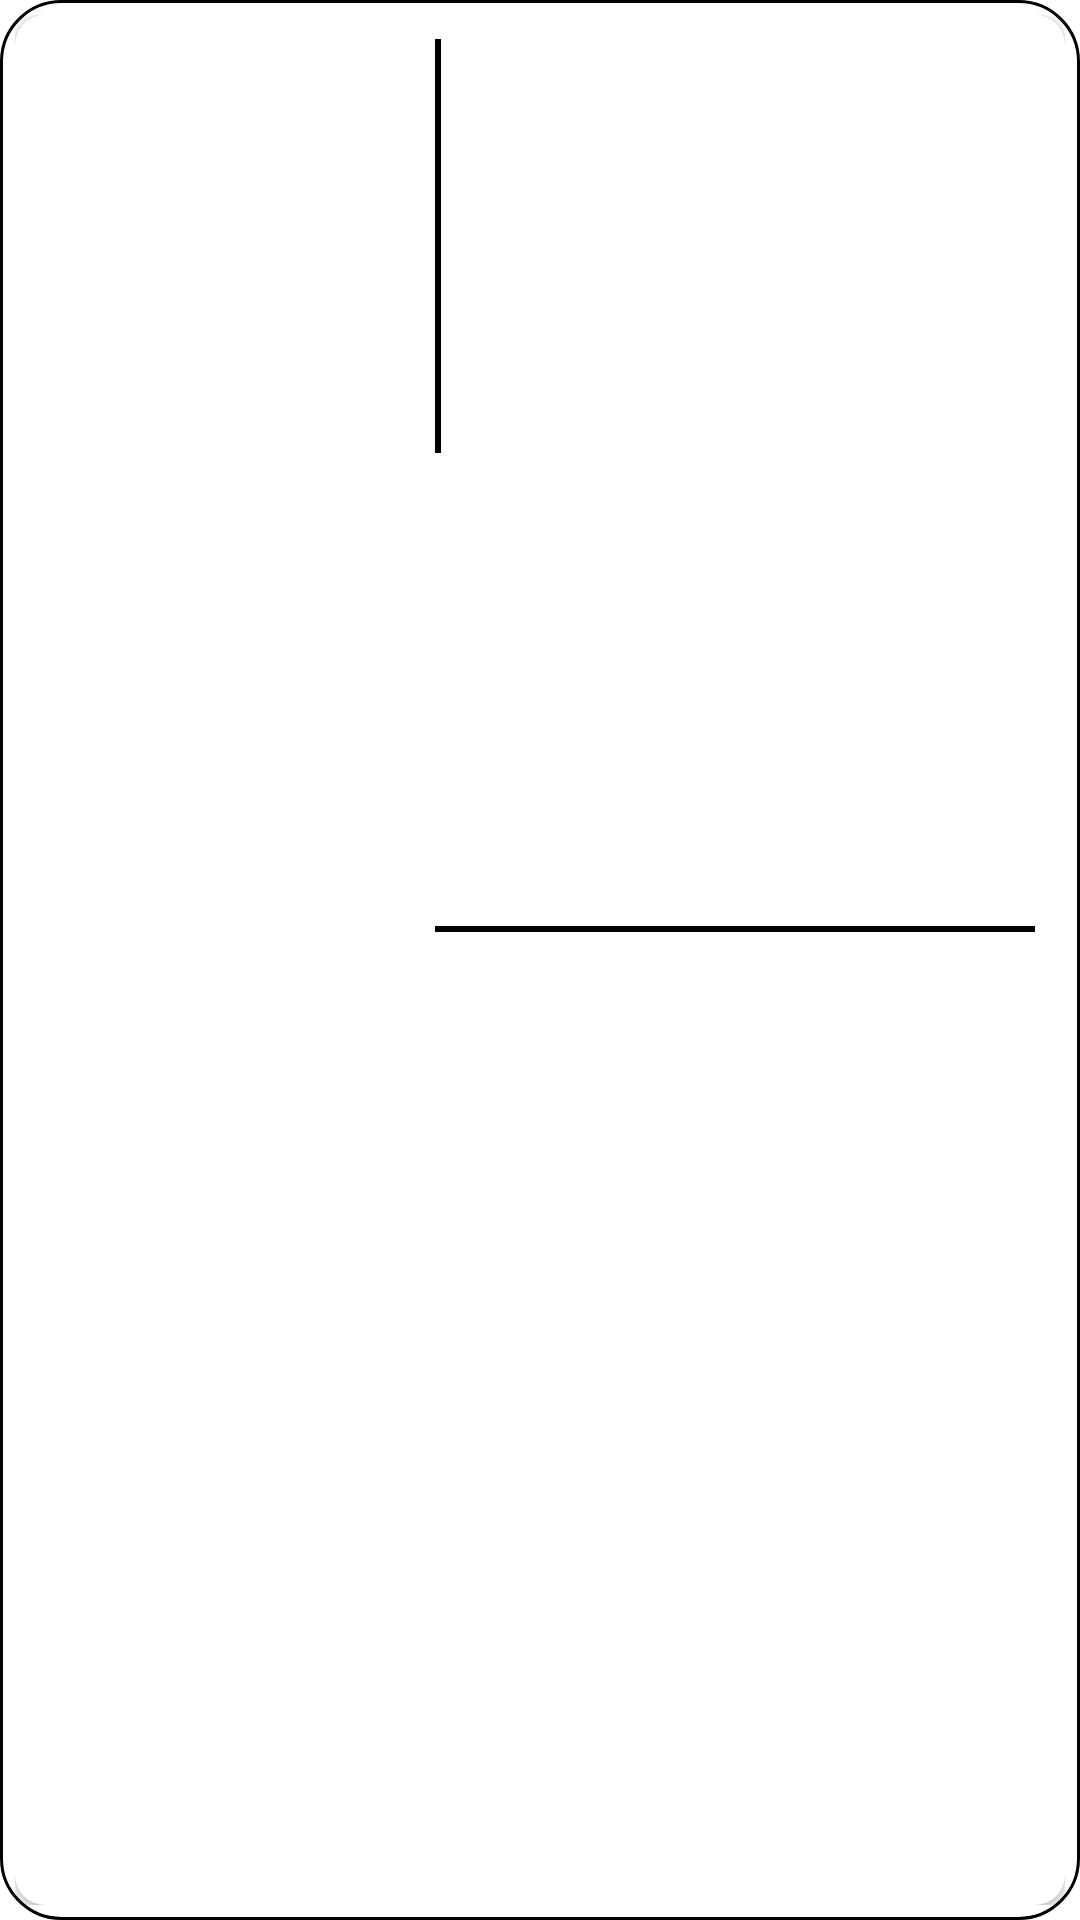

The Android layout XML behind this screen, and the referenced resources:
<!-- AndroidManifest.xml: application theme Theme.FoodOrderApp -->
<!-- res/layout/recycler_row.xml -->
<?xml version="1.0" encoding="utf-8"?>
<androidx.constraintlayout.widget.ConstraintLayout xmlns:android="http://schemas.android.com/apk/res/android"
    xmlns:app="http://schemas.android.com/apk/res-auto"
    xmlns:tools="http://schemas.android.com/tools"
    android:layout_width="match_parent"
    android:layout_height="wrap_content"
    android:layout_margin="10dp"
    android:background="@drawable/dp20_bg_with_stroke" >

    <GridLayout
        android:layout_width="match_parent"
        android:layout_height="match_parent"
        android:layout_marginStart="5dp"
        android:layout_marginTop="5dp"
        android:layout_marginEnd="5dp"
        android:layout_marginBottom="5dp"
        app:layout_constraintBottom_toBottomOf="parent"
        app:layout_constraintEnd_toEndOf="parent"
        app:layout_constraintStart_toStartOf="parent"
        app:layout_constraintTop_toTopOf="parent">

        <androidx.cardview.widget.CardView
            android:id="@+id/cardView"
            android:layout_width="match_parent"
            android:layout_height="match_parent"

            android:paddingStart="10dp"
            app:cardBackgroundColor="#FFFFFF"
            app:cardCornerRadius="10dp"
            app:layout_constraintEnd_toEndOf="parent"
            app:layout_constraintHorizontal_bias="0.589"
            app:layout_constraintStart_toStartOf="parent"
            app:layout_constraintTop_toTopOf="parent">

            <TextView
                android:id="@+id/restaurantName3"
                android:layout_width="2dp"
                android:layout_height="138dp"
                android:layout_marginStart="140dp"
                android:layout_marginTop="8dp"
                android:layout_marginEnd="10dp"
                android:layout_marginBottom="10dp"
                android:background="#000000"
                android:fontFamily="sans-serif-black"
                android:textAppearance="@style/TextAppearance.AppCompat.Medium"
                android:textColor="#FF0000"
                android:textSize="20sp" />

            <ImageView
                android:id="@+id/thumbImage"
                android:layout_width="120dp"
                android:layout_height="120dp"
                android:layout_gravity="start"
                android:layout_margin="10dp" />

            <LinearLayout
                android:layout_width="match_parent"
                android:layout_height="wrap_content"
                android:layout_gravity="center_vertical"
                android:layout_marginStart="140dp"
                android:orientation="vertical">

                <TextView
                    android:id="@+id/restaurantName"
                    android:layout_width="wrap_content"
                    android:layout_height="wrap_content"
                    android:layout_marginStart="10dp"
                    android:layout_marginBottom="8dp"
                    android:fontFamily="sans-serif-black"
                    android:textAppearance="@style/TextAppearance.AppCompat.Medium"
                    android:textColor="#FF0000"
                    android:textSize="20sp"
                    android:textStyle="bold" />

                <TextView
                    android:id="@+id/restaurantName2"
                    android:layout_width="match_parent"
                    android:layout_height="2dp"
                    android:layout_marginEnd="10dp"
                    android:layout_marginBottom="10dp"
                    android:background="#000000"
                    android:fontFamily="sans-serif-black"
                    android:textAppearance="@style/TextAppearance.AppCompat.Medium"
                    android:textColor="#FF0000"
                    android:textSize="20sp" />

                <TextView
                    android:id="@+id/restaurantAddress"
                    android:layout_width="wrap_content"
                    android:layout_height="wrap_content"
                    android:layout_marginStart="10dp"
                    android:layout_marginEnd="10dp"
                    android:paddingBottom="2dp"
                    android:textColor="#3F51B5"
                    android:textSize="16sp"
                    android:textStyle="bold" />

                <TextView
                    android:id="@+id/restaurantHours"
                    android:layout_width="wrap_content"
                    android:layout_height="wrap_content"
                    android:layout_marginStart="10dp"
                    android:layout_marginEnd="10dp"
                    android:textColor="#834747"
                    android:textSize="16sp"
                    android:textStyle="bold" />


            </LinearLayout>


        </androidx.cardview.widget.CardView>

    </GridLayout>
</androidx.constraintlayout.widget.ConstraintLayout>
<!-- resources referenced by this layout -->
<resources>
  <!-- drawable dp20_bg_with_stroke (drawable-v24) -->
  <?xml version="1.0" encoding="utf-8"?>
  <shape xmlns:android="http://schemas.android.com/apk/res/android">
      <solid
          android:color="#FFFFFF"
          />
      <corners
          android:radius="20dp"
          />
      <stroke
          android:color="#000000"
          android:width="1dp"/>
  
  </shape>
  <style name="Theme.FoodOrderApp" parent="Theme.MaterialComponents.DayNight.DarkActionBar">
          
          <item name="colorPrimary">@color/purple_500</item>
  
          
          <item name="colorPrimaryDark">@color/colorOfStatusBar</item>
          <item name="colorAccent">@color/colorAccent</item>
          
          <item name="colorSecondary">@color/teal_200</item>
          <item name="colorSecondaryVariant">@color/teal_700</item>
          <item name="colorOnSecondary">@color/black</item>
          
          <item name="android:statusBarColor" tools:targetApi="l">?attr/colorPrimaryVariant</item>
          
      </style>
  <color name="purple_500">#FF6200EE</color>
  <color name="colorOfStatusBar">#5D2323</color>
  <color name="colorAccent">#FFFFFF</color>
  <color name="teal_200">#FF03DAC5</color>
  <color name="teal_700">#FF018786</color>
  <color name="black">#FF000000</color>
</resources>
